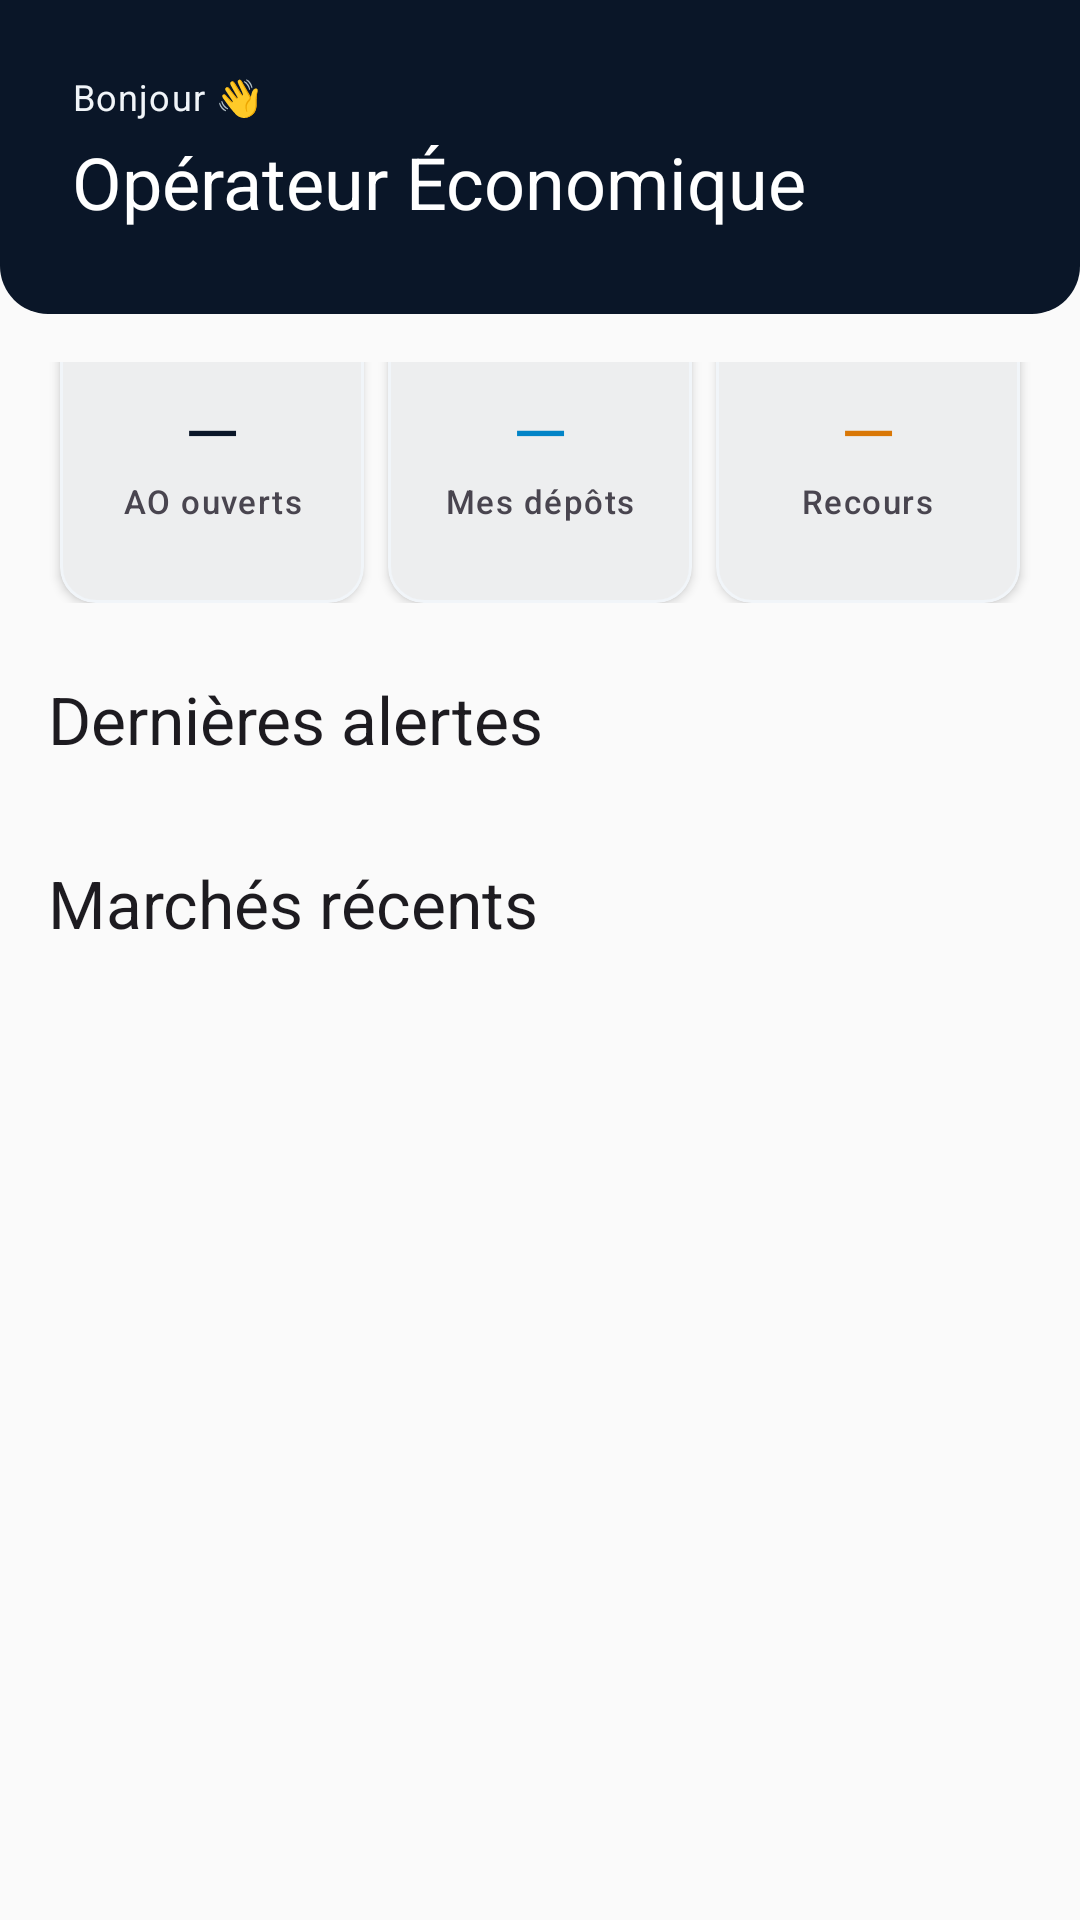

Reconstruct the res/layout file that produces this screen, plus the resources it refers to.
<!-- AndroidManifest.xml: application theme Theme.AlMizan -->
<!-- res/layout/fragment_dashboard.xml -->
<?xml version="1.0" encoding="utf-8"?>
<ScrollView xmlns:android="http://schemas.android.com/apk/res/android"
    xmlns:app="http://schemas.android.com/apk/res-auto"
    android:layout_width="match_parent"
    android:layout_height="match_parent"
    android:background="?android:attr/colorBackground">

    <LinearLayout
        android:layout_width="match_parent"
        android:layout_height="wrap_content"
        android:orientation="vertical">

        
        <LinearLayout
            android:layout_width="match_parent"
            android:layout_height="wrap_content"
            android:orientation="vertical"
            android:paddingHorizontal="@dimen/spacing_lg"
            android:paddingTop="@dimen/spacing_lg"
            android:paddingBottom="28dp"
            android:background="@drawable/bg_header_green">

            <TextView
                android:id="@+id/tvGreeting"
                android:layout_width="wrap_content"
                android:layout_height="wrap_content"
                android:text="@string/dashboard_greeting"
                android:textAppearance="?attr/textAppearanceBodySmall"
                android:textColor="@color/neutral_light"/>

            <TextView
                android:id="@+id/tvUserName"
                android:layout_width="wrap_content"
                android:layout_height="wrap_content"
                android:text="Opérateur Économique"
                android:textAppearance="?attr/textAppearanceHeadlineSmall"
                android:textColor="@color/neutral_white"
                android:layout_marginTop="@dimen/spacing_xs"/>
        </LinearLayout>

        
        <LinearLayout
            android:layout_width="match_parent"
            android:layout_height="wrap_content"
            android:orientation="vertical"
            android:padding="@dimen/spacing_md">

            
            <LinearLayout
                android:layout_width="match_parent"
                android:layout_height="wrap_content"
                android:orientation="horizontal"
                android:weightSum="3"
                android:layout_marginTop="-20dp">

                
                <com.google.android.material.card.MaterialCardView
                    android:id="@+id/cardNouveauxMarches"
                    android:layout_width="0dp"
                    android:layout_height="100dp"
                    android:layout_weight="1"
                    android:layout_marginHorizontal="@dimen/spacing_xs"
                    style="@style/Widget.AlMizan.Card"
                    android:foreground="?attr/selectableItemBackground">
                    <LinearLayout
                        android:layout_width="match_parent"
                        android:layout_height="match_parent"
                        android:orientation="vertical"
                        android:gravity="center"
                        android:padding="@dimen/spacing_sm">
                        <TextView
                            android:id="@+id/tvMarchesOuverts"
                            android:layout_width="wrap_content"
                            android:layout_height="wrap_content"
                            android:text="—"
                            android:textAppearance="?attr/textAppearanceHeadlineSmall"
                            android:textColor="?attr/colorPrimary"/>
                        <TextView
                            android:layout_width="wrap_content"
                            android:layout_height="wrap_content"
                            android:text="@string/dashboard_ao_ouverts"
                            android:textAppearance="?attr/textAppearanceLabelSmall"
                            android:gravity="center"/>
                    </LinearLayout>
                </com.google.android.material.card.MaterialCardView>

                
                <com.google.android.material.card.MaterialCardView
                    android:id="@+id/cardMesSoumissions"
                    android:layout_width="0dp"
                    android:layout_height="100dp"
                    android:layout_weight="1"
                    android:layout_marginHorizontal="@dimen/spacing_xs"
                    style="@style/Widget.AlMizan.Card"
                    android:foreground="?attr/selectableItemBackground">
                    <LinearLayout
                        android:layout_width="match_parent"
                        android:layout_height="match_parent"
                        android:orientation="vertical"
                        android:gravity="center"
                        android:padding="@dimen/spacing_sm">
                        <TextView
                            android:id="@+id/tvMesSoumissions"
                            android:layout_width="wrap_content"
                            android:layout_height="wrap_content"
                            android:text="—"
                            android:textAppearance="?attr/textAppearanceHeadlineSmall"
                            android:textColor="@color/semantic_info"/>
                        <TextView
                            android:layout_width="wrap_content"
                            android:layout_height="wrap_content"
                            android:text="@string/dashboard_mes_depots"
                            android:textAppearance="?attr/textAppearanceLabelSmall"
                            android:gravity="center"/>
                    </LinearLayout>
                </com.google.android.material.card.MaterialCardView>

                
                <com.google.android.material.card.MaterialCardView
                    android:id="@+id/cardRecours"
                    android:layout_width="0dp"
                    android:layout_height="100dp"
                    android:layout_weight="1"
                    android:layout_marginHorizontal="@dimen/spacing_xs"
                    style="@style/Widget.AlMizan.Card"
                    android:foreground="?attr/selectableItemBackground">
                    <LinearLayout
                        android:layout_width="match_parent"
                        android:layout_height="match_parent"
                        android:orientation="vertical"
                        android:gravity="center"
                        android:padding="@dimen/spacing_sm">
                        <TextView
                            android:id="@+id/tvRecoursPossibles"
                            android:layout_width="wrap_content"
                            android:layout_height="wrap_content"
                            android:text="—"
                            android:textAppearance="?attr/textAppearanceHeadlineSmall"
                            android:textColor="@color/semantic_warning"/>
                        <TextView
                            android:layout_width="wrap_content"
                            android:layout_height="wrap_content"
                            android:text="@string/dashboard_recours"
                            android:textAppearance="?attr/textAppearanceLabelSmall"
                            android:gravity="center"/>
                    </LinearLayout>
                </com.google.android.material.card.MaterialCardView>

            </LinearLayout>

            
            <TextView
                android:layout_width="wrap_content"
                android:layout_height="wrap_content"
                android:text="@string/dashboard_dernières_alertes"
                android:textAppearance="?attr/textAppearanceTitleLarge"
                android:layout_marginTop="@dimen/spacing_lg"
                android:layout_marginBottom="@dimen/spacing_sm"/>

            <androidx.recyclerview.widget.RecyclerView
                android:id="@+id/rvRecentNotifications"
                android:layout_width="match_parent"
                android:layout_height="wrap_content"
                android:nestedScrollingEnabled="false"/>

            
            <TextView
                android:layout_width="wrap_content"
                android:layout_height="wrap_content"
                android:text="Marchés récents"
                android:textAppearance="?attr/textAppearanceTitleLarge"
                android:layout_marginTop="@dimen/spacing_lg"
                android:layout_marginBottom="@dimen/spacing_sm"/>

            <androidx.recyclerview.widget.RecyclerView
                android:id="@+id/rvRecentMarches"
                android:layout_width="match_parent"
                android:layout_height="wrap_content"
                android:nestedScrollingEnabled="false"
                android:layout_marginBottom="@dimen/spacing_md"/>

        </LinearLayout>
    </LinearLayout>
</ScrollView>
<!-- resources referenced by this layout -->
<resources>
  <color name="neutral_light">#F1F5F9</color>
  <color name="neutral_white">#FFFFFF</color>
  <color name="semantic_info">#0284C7</color>
  <color name="semantic_warning">#D97706</color>
  <dimen name="spacing_lg">24dp</dimen>
  <dimen name="spacing_md">16dp</dimen>
  <dimen name="spacing_sm">8dp</dimen>
  <dimen name="spacing_xs">4dp</dimen>
  <!-- drawable bg_header_green (drawable) -->
  <?xml version="1.0" encoding="utf-8"?>
  <shape xmlns:android="http://schemas.android.com/apk/res/android"
      android:shape="rectangle">
      <solid android:color="@color/sovereign_navy"/>
      <corners android:bottomLeftRadius="@dimen/radius_lg" android:bottomRightRadius="@dimen/radius_lg"/>
  </shape>
  <string name="dashboard_ao_ouverts">AO ouverts</string>
  <string name="dashboard_greeting">Bonjour 👋</string>
  <string name="dashboard_mes_depots">Mes dépôts</string>
  <string name="dashboard_recours">Recours</string>
  <style name="Widget.AlMizan.Card" parent="Widget.Material3.CardView.Elevated">
          <item name="cardCornerRadius">12dp</item>
          <item name="cardElevation">2dp</item>
          <item name="cardBackgroundColor">@color/neutral_white</item>
          <item name="strokeColor">@color/neutral_light</item>
          <item name="strokeWidth">1dp</item>
      </style>
  <color name="sovereign_navy">#0A1628</color>
  <dimen name="radius_lg">16dp</dimen>
  <color name="sovereign_royal">#1E3A5F</color>
  <color name="sovereign_gold">#C5A572</color>
  <color name="neutral_charcoal">#1E293B</color>
  <color name="neutral_ivory">#FAFAFA</color>
  <color name="semantic_error">#DC2626</color>
  <style name="ShapeSmall" parent="ShapeAppearance.Material3.SmallComponent">
          <item name="cornerSize">8dp</item>
      </style>
  <style name="ShapeMedium" parent="ShapeAppearance.Material3.MediumComponent">
          <item name="cornerSize">12dp</item>
      </style>
  <style name="ShapeLarge" parent="ShapeAppearance.Material3.LargeComponent">
          <item name="cornerSize">16dp</item>
      </style>
  <style name="Widget.AlMizan.TextInputLayout" parent="Widget.Material3.TextInputLayout.OutlinedBox">
          <item name="boxStrokeColor">@color/input_stroke_color</item>
          <item name="boxStrokeWidth">1dp</item>
          <item name="boxStrokeWidthFocused">2dp</item>
          <item name="boxCornerRadiusTopStart">8dp</item>
          <item name="boxCornerRadiusTopEnd">8dp</item>
          <item name="boxCornerRadiusBottomStart">8dp</item>
          <item name="boxCornerRadiusBottomEnd">8dp</item>
          <item name="hintTextColor">@color/neutral_dark</item>
          <item name="android:textColorHint">@color/neutral_medium</item>
      </style>
  <style name="Widget.AlMizan.Button" parent="Widget.Material3.Button">
          <item name="backgroundTint">@color/sovereign_navy</item>
          <item name="android:textColor">@color/neutral_white</item>
          <item name="cornerRadius">12dp</item>
          <item name="android:textSize">14sp</item>
          <item name="android:fontFamily">sans-serif-medium</item>
          <item name="android:paddingTop">14dp</item>
          <item name="android:paddingBottom">14dp</item>
          <item name="rippleColor">@color/sovereign_royal</item>
      </style>
  <color name="neutral_dark">#475569</color>
  <color name="neutral_medium">#94A3B8</color>
</resources>
